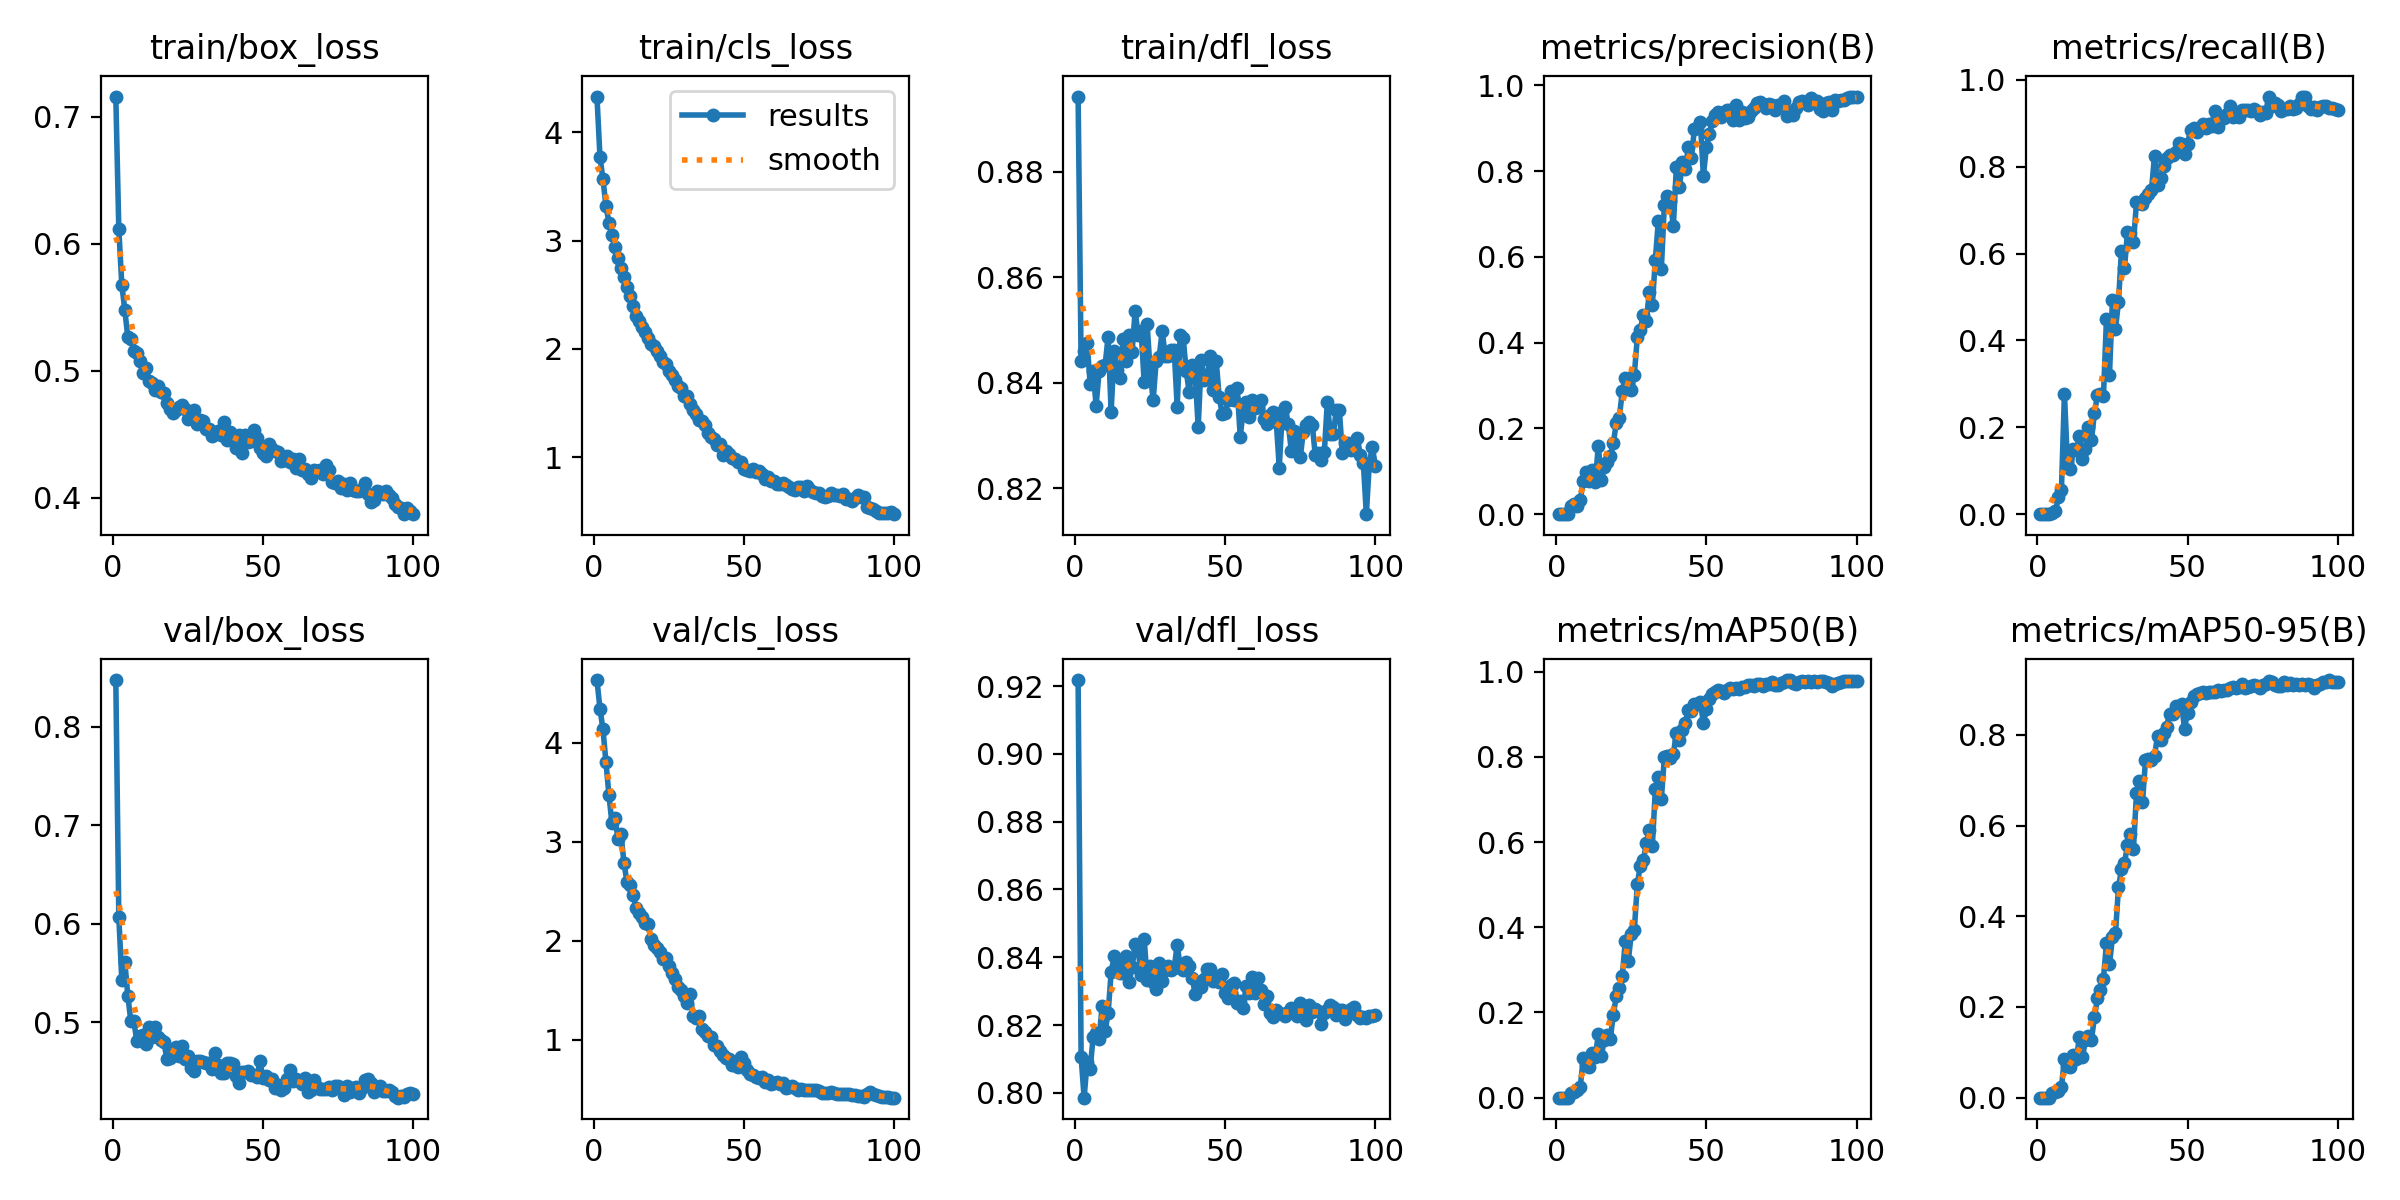

The file beside this chart, header and first rows:
epoch, time, train/box_loss, train/cls_loss, train/dfl_loss, metrics/precision(B), metrics/recall(B), metrics/mAP50(B), metrics/mAP50-95(B), val/box_loss, val/cls_loss, val/dfl_loss, lr/pg0, lr/pg1, lr/pg2
1, 223, 0.7158, 4.33, 0.8943, 0, 0, 0, 0, 0.8472, 4.633, 0.9218, 0.07822, 0.00022, 0.00022
2, 456.9, 0.6115, 3.776, 0.8441, 0, 0, 0, 0, 0.607, 4.344, 0.8107, 0.05545, 0.0004455, 0.0004455
3, 694.1, 0.5677, 3.567, 0.8461, 0, 0, 0, 0, 0.5425, 4.135, 0.7986, 0.03267, 0.0006665, 0.0006665
4, 874.2, 0.5477, 3.319, 0.8476, 0, 0, 0, 0, 0.5613, 3.802, 0.8091, 0.009883, 0.000883, 0.000883
5, 1028, 0.5264, 3.167, 0.8398, 0.01923, 0.0024, 0.01082, 0.00974, 0.5268, 3.469, 0.807, 0.0009604, 0.0009604, 0.0009604
6, 1185, 0.5249, 3.054, 0.8423, 0.0235, 0.00726, 0.01386, 0.01247, 0.5012, 3.186, 0.8163, 0.0009505, 0.0009505, 0.0009505
7, 1342, 0.5156, 2.94, 0.8357, 0.01973, 0.03913, 0.01749, 0.01574, 0.5007, 3.244, 0.8175, 0.0009406, 0.0009406, 0.0009406
8, 1501, 0.5139, 2.841, 0.8422, 0.03391, 0.05507, 0.0257, 0.02263, 0.481, 3.031, 0.816, 0.0009307, 0.0009307, 0.0009307
9, 1659, 0.5078, 2.744, 0.8431, 0.07658, 0.277, 0.09239, 0.08547, 0.4857, 3.074, 0.8256, 0.0009208, 0.0009208, 0.0009208
10, 1819, 0.4984, 2.668, 0.8434, 0.09756, 0.1192, 0.07775, 0.07035, 0.487, 2.785, 0.8183, 0.0009109, 0.0009109, 0.0009109
11, 1978, 0.5025, 2.569, 0.8488, 0.07733, 0.1037, 0.07251, 0.06788, 0.4781, 2.592, 0.8236, 0.000901, 0.000901, 0.000901
12, 2138, 0.4919, 2.489, 0.8345, 0.1042, 0.1492, 0.105, 0.09504, 0.4955, 2.563, 0.8355, 0.0008911, 0.0008911, 0.0008911
13, 2295, 0.4906, 2.4, 0.846, 0.07455, 0.1473, 0.09434, 0.08562, 0.485, 2.464, 0.8404, 0.0008812, 0.0008812, 0.0008812
14, 2457, 0.4849, 2.305, 0.8425, 0.1594, 0.1793, 0.1483, 0.1343, 0.4952, 2.33, 0.8376, 0.0008713, 0.0008713, 0.0008713
15, 2615, 0.4879, 2.259, 0.841, 0.07919, 0.127, 0.09691, 0.0886, 0.4852, 2.276, 0.8354, 0.0008614, 0.0008614, 0.0008614
16, 2774, 0.483, 2.204, 0.8483, 0.1098, 0.149, 0.1362, 0.1267, 0.4822, 2.242, 0.8353, 0.0008515, 0.0008515, 0.0008515
17, 2934, 0.4821, 2.159, 0.8442, 0.1224, 0.2018, 0.1468, 0.1365, 0.4798, 2.176, 0.8404, 0.0008416, 0.0008416, 0.0008416
18, 3094, 0.4746, 2.104, 0.8491, 0.1354, 0.1701, 0.138, 0.1275, 0.4628, 2.168, 0.8327, 0.0008317, 0.0008317, 0.0008317
19, 3252, 0.4695, 2.049, 0.8459, 0.1649, 0.2338, 0.1948, 0.1776, 0.4638, 2.021, 0.8371, 0.0008218, 0.0008218, 0.0008218
20, 3409, 0.4665, 2.024, 0.8537, 0.2131, 0.2739, 0.2382, 0.219, 0.4701, 1.959, 0.8439, 0.0008119, 0.0008119, 0.0008119
21, 3570, 0.4692, 1.98, 0.849, 0.2249, 0.2766, 0.2581, 0.2367, 0.4747, 1.93, 0.8421, 0.000802, 0.000802, 0.000802
22, 3733, 0.4718, 1.933, 0.8498, 0.2871, 0.2726, 0.2856, 0.2625, 0.4656, 1.883, 0.8348, 0.0007921, 0.0007921, 0.0007921
23, 3892, 0.4726, 1.881, 0.8401, 0.3172, 0.4497, 0.3687, 0.3406, 0.4759, 1.813, 0.8455, 0.0007822, 0.0007822, 0.0007822
24, 4052, 0.4696, 1.865, 0.8511, 0.3033, 0.3202, 0.3217, 0.294, 0.462, 1.822, 0.8334, 0.0007723, 0.0007723, 0.0007723
25, 4210, 0.4622, 1.799, 0.8421, 0.2901, 0.4937, 0.3851, 0.3535, 0.4657, 1.744, 0.8375, 0.0007624, 0.0007624, 0.0007624
26, 4370, 0.4648, 1.764, 0.8367, 0.3248, 0.4265, 0.393, 0.3623, 0.4537, 1.673, 0.8328, 0.0007525, 0.0007525, 0.0007525
27, 4528, 0.4688, 1.709, 0.8441, 0.4127, 0.4882, 0.5012, 0.4638, 0.4506, 1.61, 0.8308, 0.0007426, 0.0007426, 0.0007426
28, 4686, 0.4584, 1.66, 0.8448, 0.43, 0.6068, 0.5445, 0.5034, 0.4609, 1.538, 0.8382, 0.0007327, 0.0007327, 0.0007327
29, 4845, 0.4613, 1.642, 0.8498, 0.4658, 0.5666, 0.5567, 0.5166, 0.4602, 1.5, 0.833, 0.0007228, 0.0007228, 0.0007228
30, 5003, 0.4602, 1.565, 0.8451, 0.4498, 0.649, 0.5978, 0.5578, 0.4591, 1.443, 0.8363, 0.0007129, 0.0007129, 0.0007129
31, 5161, 0.4542, 1.568, 0.845, 0.5185, 0.6485, 0.6289, 0.5815, 0.4586, 1.369, 0.8375, 0.000703, 0.000703, 0.000703
32, 5320, 0.4544, 1.492, 0.8463, 0.4891, 0.6259, 0.5898, 0.5493, 0.4579, 1.463, 0.8363, 0.0006931, 0.0006931, 0.0006931
33, 5476, 0.4486, 1.437, 0.8463, 0.5934, 0.7179, 0.7238, 0.6713, 0.4527, 1.245, 0.8368, 0.0006832, 0.0006832, 0.0006832
34, 5636, 0.4504, 1.4, 0.8355, 0.6842, 0.7159, 0.7531, 0.6979, 0.469, 1.222, 0.8437, 0.0006733, 0.0006733, 0.0006733
35, 5795, 0.4528, 1.346, 0.849, 0.5725, 0.7139, 0.6999, 0.6511, 0.4559, 1.241, 0.8372, 0.0006634, 0.0006634, 0.0006634
36, 5951, 0.4494, 1.337, 0.8484, 0.7211, 0.7287, 0.799, 0.7442, 0.4483, 1.109, 0.8361, 0.0006535, 0.0006535, 0.0006535
37, 6109, 0.4598, 1.301, 0.8423, 0.7426, 0.737, 0.8024, 0.7477, 0.4478, 1.078, 0.8387, 0.0006436, 0.0006436, 0.0006436
38, 6268, 0.4457, 1.226, 0.8382, 0.7299, 0.7468, 0.7982, 0.7448, 0.4586, 1.04, 0.8374, 0.0006337, 0.0006337, 0.0006337
39, 6429, 0.4516, 1.189, 0.8434, 0.672, 0.8249, 0.8064, 0.7535, 0.4585, 1.028, 0.8338, 0.0006238, 0.0006238, 0.0006238
40, 6590, 0.4488, 1.17, 0.8416, 0.8089, 0.7589, 0.856, 0.7972, 0.4573, 0.9447, 0.8292, 0.0006139, 0.0006139, 0.0006139
41, 6751, 0.4393, 1.114, 0.8315, 0.762, 0.7735, 0.8405, 0.7887, 0.4448, 0.9375, 0.832, 0.000604, 0.000604, 0.000604
42, 6913, 0.4493, 1.121, 0.8443, 0.8205, 0.8012, 0.8635, 0.8051, 0.4382, 0.8907, 0.8313, 0.0005941, 0.0005941, 0.0005941
43, 7073, 0.4352, 1.019, 0.8406, 0.8061, 0.8205, 0.88, 0.8176, 0.4498, 0.8518, 0.8337, 0.0005842, 0.0005842, 0.0005842
44, 7232, 0.4494, 1.057, 0.8413, 0.8562, 0.8271, 0.9086, 0.8457, 0.4489, 0.8135, 0.8364, 0.0005743, 0.0005743, 0.0005743
45, 7393, 0.4441, 1.028, 0.845, 0.8297, 0.8282, 0.9068, 0.8465, 0.4505, 0.8034, 0.8365, 0.0005644, 0.0005644, 0.0005644
46, 7554, 0.4445, 0.9906, 0.8386, 0.8979, 0.8339, 0.9247, 0.8631, 0.4459, 0.7493, 0.8331, 0.0005545, 0.0005545, 0.0005545
47, 7716, 0.4535, 0.9795, 0.8441, 0.9004, 0.8539, 0.9233, 0.8608, 0.4466, 0.7444, 0.8338, 0.0005446, 0.0005446, 0.0005446
48, 7876, 0.447, 0.9565, 0.8372, 0.9143, 0.8519, 0.9281, 0.8686, 0.4438, 0.7304, 0.8328, 0.0005347, 0.0005347, 0.0005347
49, 8037, 0.4392, 0.9529, 0.8341, 0.7889, 0.8303, 0.8799, 0.8139, 0.4601, 0.8237, 0.835, 0.0005248, 0.0005248, 0.0005248
50, 8196, 0.4348, 0.8962, 0.8342, 0.8564, 0.8532, 0.9111, 0.849, 0.4434, 0.762, 0.8295, 0.0005149, 0.0005149, 0.0005149
51, 8358, 0.433, 0.8849, 0.8367, 0.8866, 0.8841, 0.9367, 0.8726, 0.4447, 0.696, 0.828, 0.000505, 0.000505, 0.000505
52, 8517, 0.4421, 0.8712, 0.8384, 0.9181, 0.8895, 0.948, 0.8851, 0.4415, 0.6551, 0.8319, 0.0004951, 0.0004951, 0.0004951
53, 8679, 0.4383, 0.8955, 0.8368, 0.9319, 0.8808, 0.9525, 0.8907, 0.4424, 0.6405, 0.8324, 0.0004852, 0.0004852, 0.0004852
54, 8839, 0.437, 0.8635, 0.8389, 0.9371, 0.8894, 0.9556, 0.8917, 0.4329, 0.6273, 0.8266, 0.0004753, 0.0004753, 0.0004753
55, 9000, 0.4358, 0.8728, 0.8297, 0.9269, 0.8996, 0.9555, 0.8934, 0.4358, 0.6182, 0.8271, 0.0004654, 0.0004654, 0.0004654
56, 9165, 0.4291, 0.8421, 0.8348, 0.9377, 0.8884, 0.9506, 0.8921, 0.4312, 0.6232, 0.8251, 0.0004555, 0.0004555, 0.0004555
57, 9320, 0.43, 0.7987, 0.8364, 0.9427, 0.8993, 0.9562, 0.8942, 0.433, 0.5746, 0.8314, 0.0004456, 0.0004456, 0.0004456
58, 9473, 0.4325, 0.8158, 0.8335, 0.9434, 0.8934, 0.9604, 0.8945, 0.4421, 0.5945, 0.8294, 0.0004357, 0.0004357, 0.0004357
59, 9628, 0.428, 0.7839, 0.8367, 0.9204, 0.9281, 0.9595, 0.8953, 0.4511, 0.5573, 0.8342, 0.0004258, 0.0004258, 0.0004258
60, 9785, 0.4304, 0.7843, 0.8351, 0.9544, 0.8911, 0.9619, 0.8989, 0.4397, 0.5685, 0.8293, 0.0004159, 0.0004159, 0.0004159
... 40 more rows
